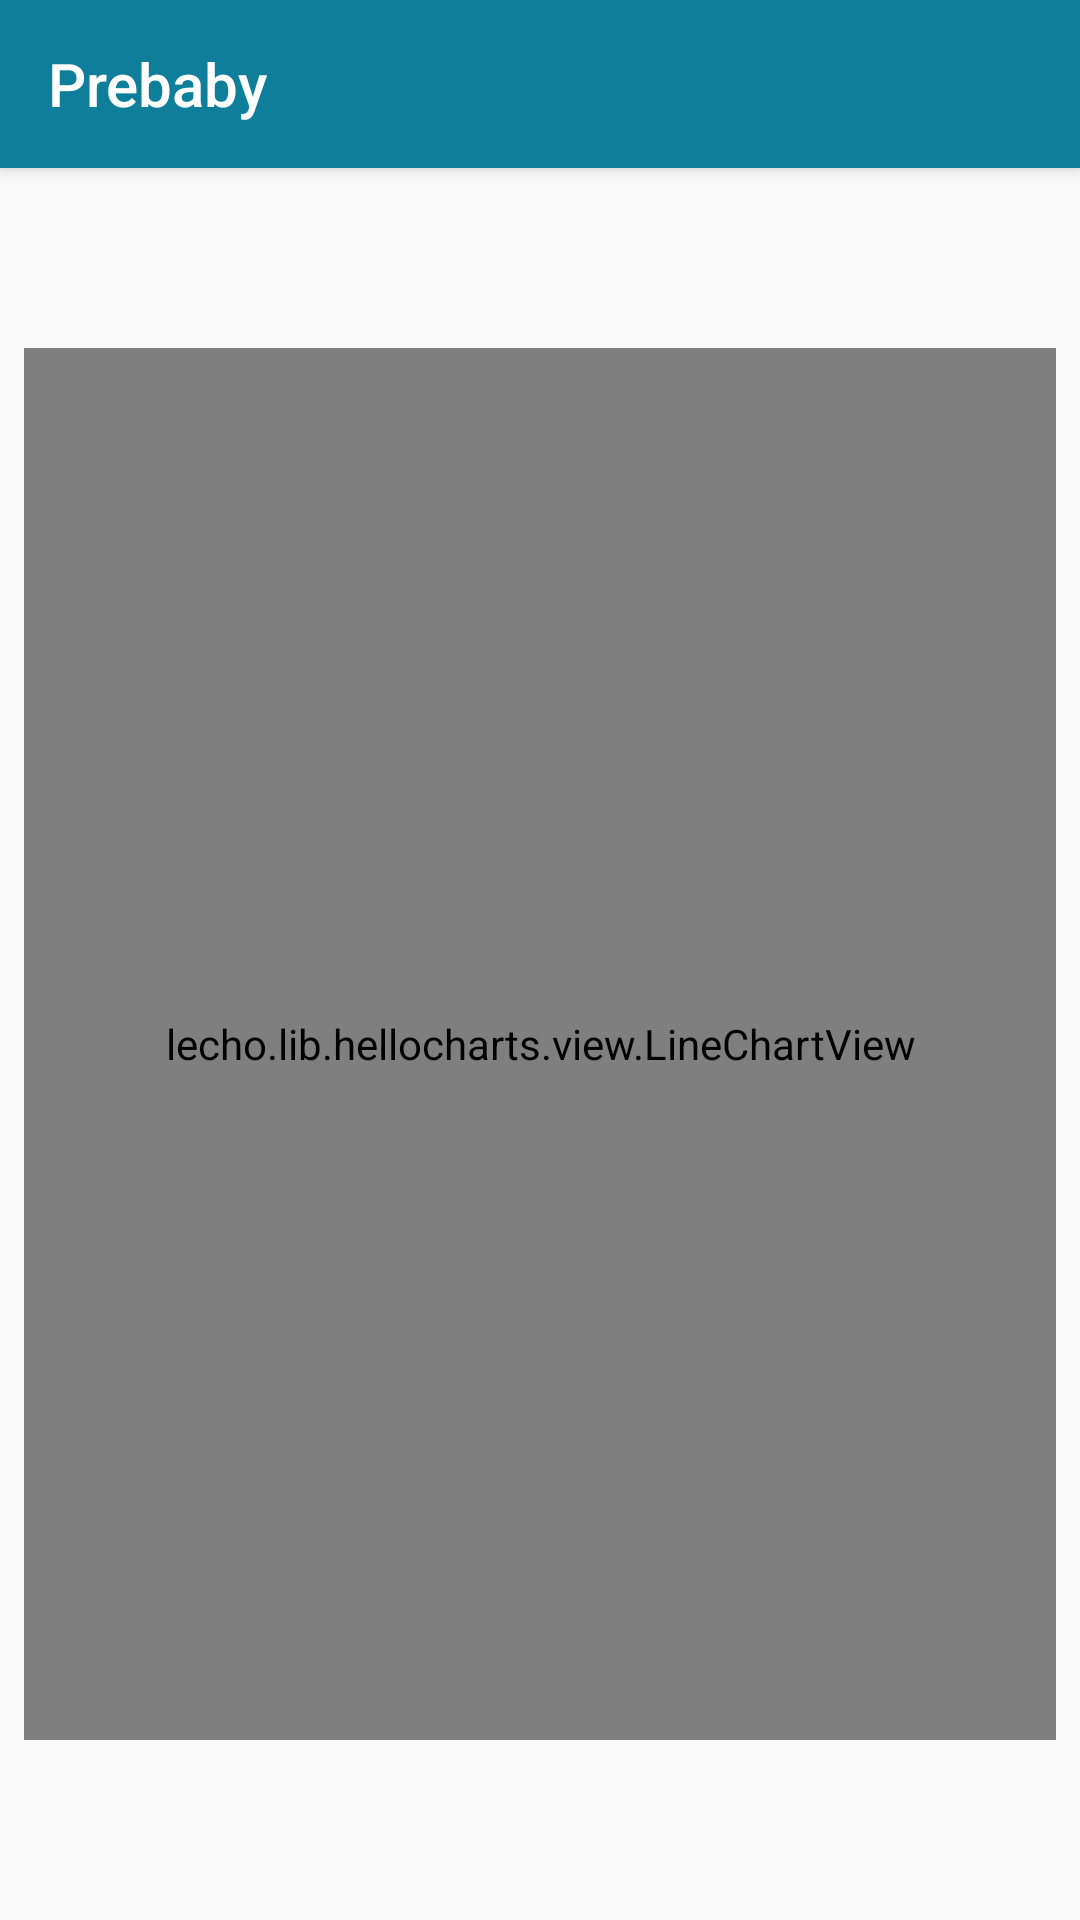

Android layout source for this screen:
<!-- AndroidManifest.xml: application theme AppTheme -->
<!-- res/layout/activity_chart_action_ve.xml -->
<?xml version="1.0" encoding="utf-8"?>
<android.support.constraint.ConstraintLayout xmlns:android="http://schemas.android.com/apk/res/android"
    xmlns:app="http://schemas.android.com/apk/res-auto"
    xmlns:tools="http://schemas.android.com/tools"
    android:layout_width="match_parent"
    android:layout_height="match_parent"
    tools:context=".Dashboard.ChartActionVE">

    <android.support.v7.widget.Toolbar
        android:id="@+id/chart_toolbar_ve"
        android:layout_width="match_parent"
        android:layout_height="?attr/actionBarSize"
        android:background="@color/colorPrimaryDark"
        android:elevation="4dp"
        android:theme="@style/ThemeOverlay.AppCompat.ActionBar"
        app:popupTheme="@style/ThemeOverlay.AppCompat.Light"
        app:title="@string/app_name"
        app:titleTextColor="@color/white" />

    <lecho.lib.hellocharts.view.LineChartView
        android:id="@+id/chart"
        android:layout_width="match_parent"
        android:layout_height="464dp"
        android:layout_marginBottom="8dp"
        android:layout_marginEnd="8dp"
        android:layout_marginStart="8dp"
        android:layout_marginTop="8dp"
        app:layout_constraintBottom_toBottomOf="parent"
        app:layout_constraintEnd_toEndOf="parent"
        app:layout_constraintHorizontal_bias="0.0"
        app:layout_constraintStart_toStartOf="parent"
        app:layout_constraintTop_toBottomOf="@+id/chart_toolbar_ve" />

</android.support.constraint.ConstraintLayout>
<!-- resources referenced by this layout -->
<resources>
  <color name="colorPrimaryDark">#0f7e9b</color>
  <color name="white">#FFFFFF</color>
  <string name="app_name">Prebaby</string>
  <style name="AppTheme" parent="Theme.AppCompat.Light.NoActionBar">
          
          <item name="colorPrimary">@color/colorPrimary</item>
          <item name="colorPrimaryDark">@color/colorPrimaryDark</item>
          <item name="colorAccent">@color/colorAccent</item>
      </style>
  <color name="colorPrimary">#c2214f</color>
  <color name="colorAccent">#f5758e</color>
</resources>
